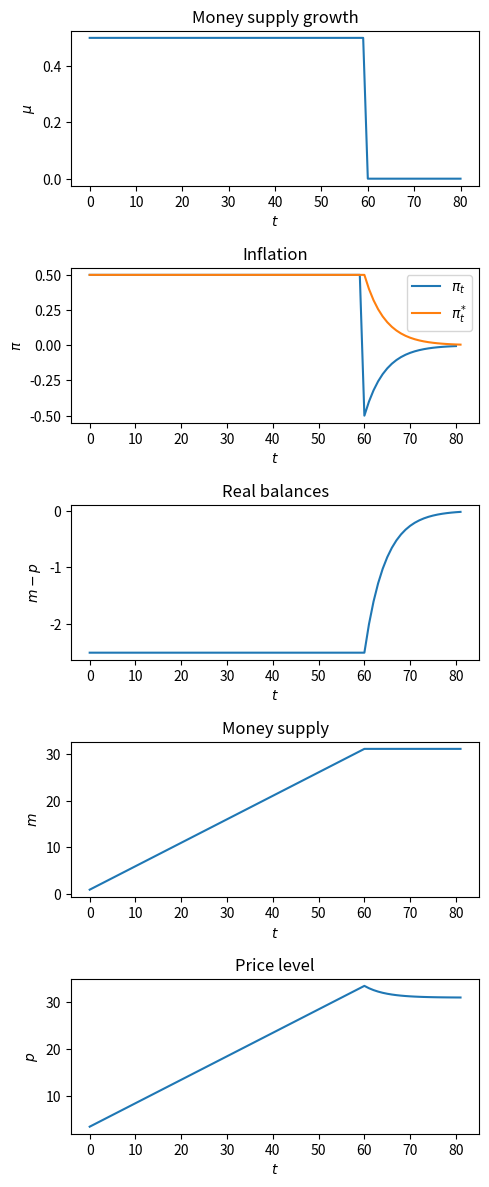
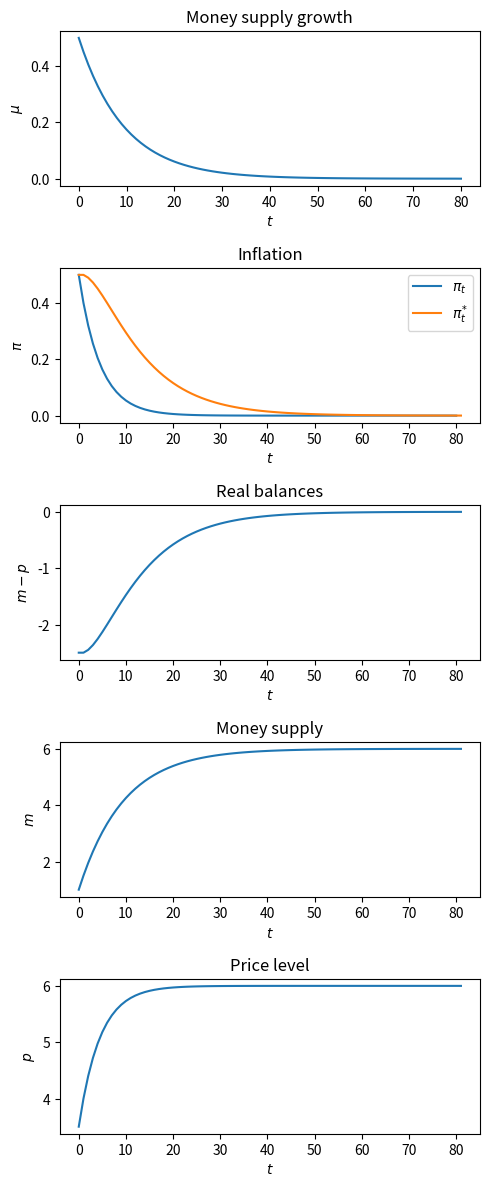

Reproduce these figures in Python, in order.
import numpy as np
from collections import namedtuple
import matplotlib.pyplot as plt

Cagan_Adaptive = namedtuple("Cagan_Adaptive", 
                        ["α", "m0", "Eπ0", "T", "λ"])

def create_cagan_adaptive_model(α = 5, m0 = 1, Eπ0 = 0.5, T=80, λ = 0.9):
    return Cagan_Adaptive(α, m0, Eπ0, T, λ)

md = create_cagan_adaptive_model()

def solve_cagan_adaptive(model, μ_seq):
    " Solve the Cagan model in finite time. "
    α, m0, Eπ0, T, λ = model
    
    A = np.eye(T+2, T+2) - λ*np.eye(T+2, T+2, k=-1)
    B = np.eye(T+2, T+1, k=-1)
    C = -α*np.eye(T+1, T+2) + α*np.eye(T+1, T+2, k=1)
    Eπ0_seq = np.append(Eπ0, np.zeros(T+1))

    # Eπ_seq is of length T+2
    Eπ_seq = np.linalg.solve(A - (1-λ)*B @ C, (1-λ) * B @ μ_seq + Eπ0_seq)

    # π_seq is of length T+1
    π_seq = μ_seq + C @ Eπ_seq

    D = np.eye(T+1, T+1) - np.eye(T+1, T+1, k=-1) # D is the coefficient matrix in Equation (14.8)
    m0_seq = np.append(m0, np.zeros(T))

    # m_seq is of length T+2
    m_seq = np.linalg.solve(D, μ_seq + m0_seq)
    m_seq = np.append(m0, m_seq)

    # p_seq is of length T+2
    p_seq = m_seq + α * Eπ_seq

    return π_seq, Eπ_seq, m_seq, p_seq

def solve_and_plot(model, μ_seq):
    
    π_seq, Eπ_seq, m_seq, p_seq = solve_cagan_adaptive(model, μ_seq)
    
    T_seq = range(model.T+2)
    
    fig, ax = plt.subplots(5, 1, figsize=[5, 12], dpi=200)
    ax[0].plot(T_seq[:-1], μ_seq)
    ax[1].plot(T_seq[:-1], π_seq, label=r'$\pi_t$')
    ax[1].plot(T_seq, Eπ_seq, label=r'$\pi^{*}_{t}$')
    ax[2].plot(T_seq, m_seq - p_seq)
    ax[3].plot(T_seq, m_seq)
    ax[4].plot(T_seq, p_seq)
    
    y_labs = [r'$\mu$', r'$\pi$', r'$m - p$', r'$m$', r'$p$']
    subplot_title = [r'Money supply growth', r'Inflation', r'Real balances', r'Money supply', r'Price level']

    for i in range(5):
        ax[i].set_xlabel(r'$t$')
        ax[i].set_ylabel(y_labs[i])
        ax[i].set_title(subplot_title[i])

    ax[1].legend()
    plt.tight_layout()
    plt.show()
    
    return π_seq, Eπ_seq, m_seq, p_seq

print(np.abs((md.λ - md.α*(1-md.λ))/(1 - md.α*(1-md.λ))))

# Parameters for the experiment 1
T1 = 60
μ0 = 0.5
μ_star = 0

μ_seq_1 = np.append(μ0*np.ones(T1), μ_star*np.ones(md.T+1-T1))

# solve and plot
π_seq_1, Eπ_seq_1, m_seq_1, p_seq_1 = solve_and_plot(md, μ_seq_1)

# parameters
ϕ = 0.9
μ_seq_2 = np.array([ϕ**t * μ0 + (1-ϕ**t)*μ_star for t in range(md.T)])
μ_seq_2 = np.append(μ_seq_2, μ_star)


# solve and plot
π_seq_2, Eπ_seq_2, m_seq_2, p_seq_2 = solve_and_plot(md, μ_seq_2)